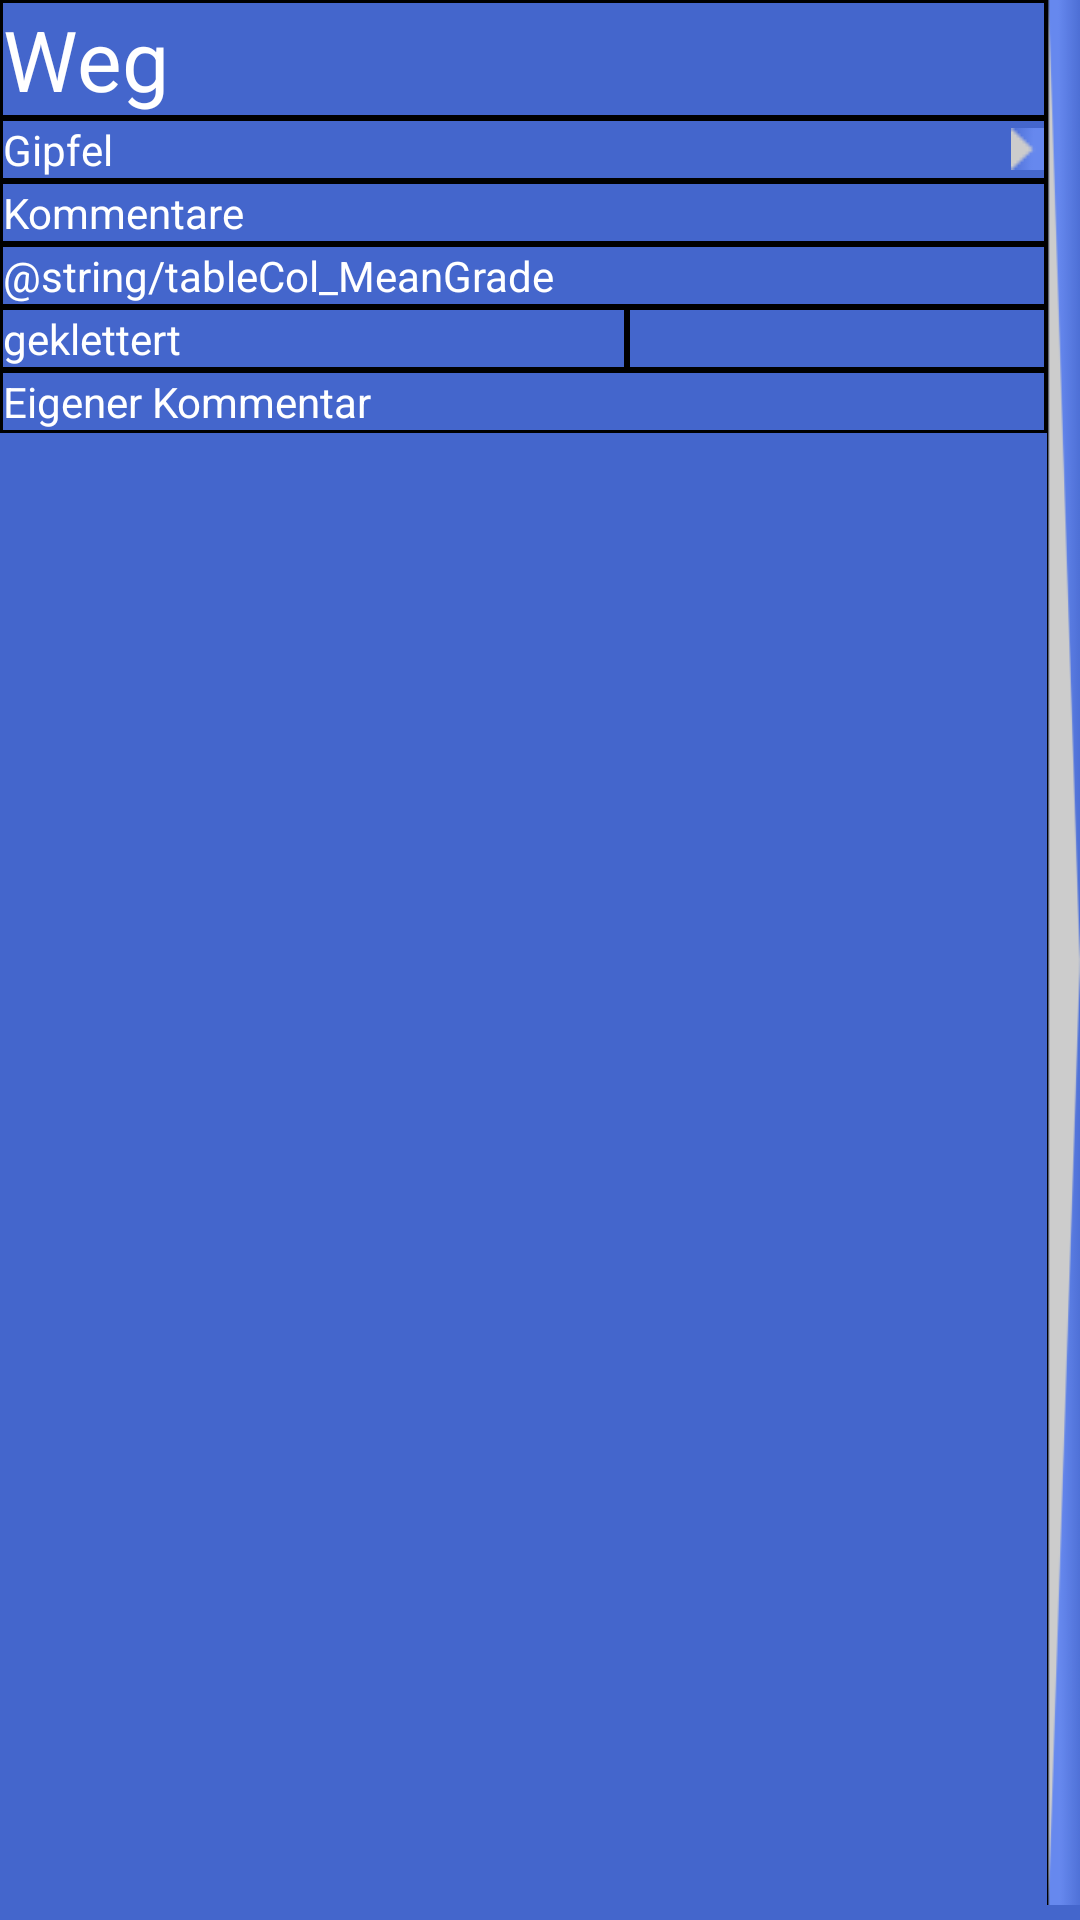

This screen was rendered from an Android layout file. Write that file and the resources it references.
<!-- AndroidManifest.xml: application theme Theme.TT_DownLoaderAND_Kotlin -->
<!-- res/layout/routes_lv_item_found.xml -->
<?xml version="1.0" encoding="utf-8"?>
<LinearLayout xmlns:android="http://schemas.android.com/apk/res/android"
    android:id="@+id/routes_lv_item_found"
    android:layout_width="match_parent"
    android:layout_height="wrap_content"
    android:layout_marginBottom="10dp"
    android:gravity="center_horizontal"
    android:background="@color/Blue"
    android:paddingBottom="5dp"
    android:weightSum="1.0" >

    <RelativeLayout
        android:id="@+id/routes_lv_item_found_rl"
        android:layout_width="0dip"
        android:layout_height="wrap_content"
        android:layout_weight=".97"
        android:background="@color/Black"
        android:gravity="start|end"
        android:orientation="vertical" >

        <TextView
            android:id="@+id/textView_tableCol_RouteName"
            android:layout_width="match_parent"
            android:layout_height="wrap_content"
            android:layout_alignParentLeft="true"
            android:layout_alignParentTop="true"
            android:layout_margin="1dp"
            android:background="@color/Blue"
            android:focusable="false"
            android:text="@string/tableCol_RouteName"
            android:textColor="@color/White"
            android:textSize="@dimen/lv_header"
            android:layout_alignParentStart="true" />

        <TextView
            android:id="@+id/textView_tableCol_SummitName2Route"
            android:layout_width="match_parent"
            android:layout_height="wrap_content"
            android:layout_below="@+id/textView_tableCol_RouteName"
            android:layout_margin="1dp"
            android:background="@color/Blue"
            android:drawableRight="@drawable/grey_arrow"
            android:focusable="false"
            android:text="@string/tableCol_SummitName"
            android:textColor="@color/White"
            android:textSize="@dimen/lv_item"
            android:drawableEnd="@drawable/grey_arrow" />

        <TextView
            android:id="@+id/textView_tableCol_NumberOfComments"
            android:layout_width="match_parent"
            android:layout_height="wrap_content"
            android:layout_alignParentLeft="true"
            android:layout_below="@+id/textView_tableCol_SummitName2Route"
            android:layout_margin="1dp"
            android:background="@color/Blue"
            android:focusable="false"
            android:text="@string/tableCol_NumberOfComments"
            android:textColor="@color/White"
            android:textSize="@dimen/lv_item"
            android:layout_alignParentStart="true" />

        <TextView
            android:id="@+id/textView_tableCol_MeanGrade"
            android:layout_width="match_parent"
            android:layout_height="wrap_content"
            android:layout_alignParentLeft="true"
            android:layout_below="@+id/textView_tableCol_NumberOfComments"
            android:layout_margin="1dp"
            android:background="@color/Blue"
            android:focusable="false"
            android:text="@string/tableCol_MeanGrade"
            android:textColor="@color/White"
            android:textSize="@dimen/lv_item"
            android:layout_alignParentStart="true" />

        <LinearLayout
            android:id="@+id/RouteAscendDetails"
            android:layout_width="match_parent"
            android:layout_height="wrap_content"
            android:layout_alignParentLeft="true"
            android:layout_below="@+id/textView_tableCol_MeanGrade"
            android:gravity="center_horizontal"
            android:weightSum="1.0"
            android:layout_alignParentStart="true">

            <TextView
                android:id="@+id/textViewStyleAsscended"
                android:layout_width="0dip"
                android:layout_height="wrap_content"
                android:layout_margin="1dp"
                android:layout_weight=".6"
                android:background="@color/Blue"
                android:text="@string/tableCol_RouteIsAscended"
                android:textColor="@color/White"
                android:textSize="@dimen/lv_item" />

            
            
            

            <TextView
                android:id="@+id/textView_tableCol_DateAsscended"
                android:layout_width="0dip"
                android:layout_height="match_parent"
                android:layout_margin="1dp"
                android:layout_weight=".4"
                android:background="@color/Blue"
                android:focusable="false"
                android:text=""
                android:textColor="@color/White"
                android:textSize="@dimen/lv_item" />
        </LinearLayout>

        <TextView
            android:id="@+id/textView_tableCol_MyComment"
            android:layout_width="match_parent"
            android:layout_height="wrap_content"
            android:layout_alignParentRight="true"
            android:layout_below="@+id/RouteAscendDetails"
            android:layout_margin="1dp"
            android:background="@color/Blue"
            android:focusable="false"
            android:text="@string/tableCol_MyComment"
            android:textColor="@color/White"
            android:textSize="@dimen/lv_item"
            android:layout_alignParentEnd="true" />
    </RelativeLayout>

    <ImageView
        android:id="@+id/imageViewArrow"
        android:layout_width="0dip"
        android:layout_height="match_parent"
        android:layout_weight=".03"
        android:contentDescription="@string/arrow"
        android:maxWidth="@dimen/activity_vertical_margin"
        android:scaleType="fitXY"
        android:src="@drawable/grey_arrow_large" />

</LinearLayout>
<!-- resources referenced by this layout -->
<resources>
  <color name="Black">#000000</color>
  <color name="Blue">#4466cc</color>
  <color name="White">#FFFFFF</color>
  <dimen name="activity_vertical_margin">16dp</dimen>
  <dimen name="lv_header">28sp</dimen>
  <dimen name="lv_item">14sp</dimen>
  <!-- drawable checkbox_selector (drawable) -->
  <?xml version="1.0" encoding="utf-8"?>
  <selector xmlns:android="http://schemas.android.com/apk/res/android">
      <item android:drawable="@drawable/my_checkbox_checked" android:state_checked="true"/>
      <item android:drawable="@drawable/my_checkbox" android:state_checked="false"/>
  </selector>
  <!-- drawable grey_arrow: png bitmap (drawable, 398 bytes) -->
  <!-- drawable grey_arrow_large: png bitmap (drawable, 1774 bytes) -->
  <string name="arrow">Pfeil</string>
  <string name="tableCol_MyComment">Eigener <br />Kommentar </string>
  <string name="tableCol_NumberOfComments">Kommentare</string>
  <string name="tableCol_RouteIsAscended">geklettert </string>
  <string name="tableCol_RouteName">Weg </string>
  <string name="tableCol_SummitName">Gipfel </string>
  <style name="Theme.TT_DownLoaderAND_Kotlin" parent="Theme.MaterialComponents.DayNight.NoActionBar">
          
          <item name="colorPrimary">@color/purple_500</item>
          <item name="colorPrimaryVariant">@color/purple_700</item>
          <item name="colorOnPrimary">@color/white</item>
          
          <item name="colorSecondary">@color/teal_200</item>
          <item name="colorSecondaryVariant">@color/teal_700</item>
          <item name="colorOnSecondary">@color/black</item>
          
          <item name="android:statusBarColor">?attr/colorPrimaryVariant</item>
          
          
  
          <item name="windowActionBar">false</item>
          <item name="windowNoTitle">true</item>
      </style>
  <!-- drawable my_checkbox_checked: png bitmap (drawable, 361 bytes) -->
  <color name="purple_500">#FF6200EE</color>
  <color name="purple_700">#FF3700B3</color>
  <color name="white">#FFFFFFFF</color>
  <color name="teal_200">#FF03DAC5</color>
  <color name="teal_700">#FF018786</color>
  <color name="black">#FF000000</color>
</resources>
